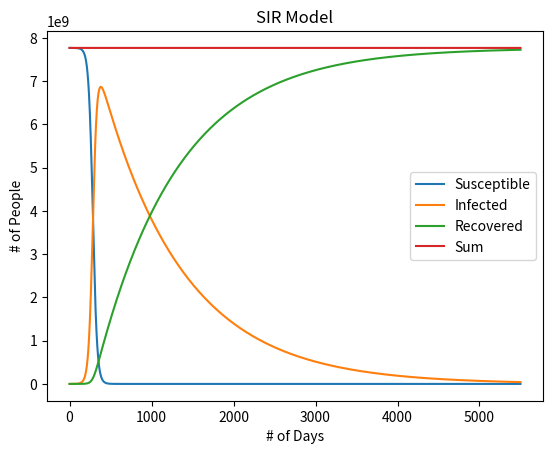

Python code for this plot:
import csv
import matplotlib.pyplot as plt
import numpy as np

'''
SIR Modeling. 
Assumptions:
- no new additions to susceptible group
- population changes only as a result of the current disease
- fixed # of people will recover any given day
- once recovered, can't get reinfected

Resources:
- https://www.maa.org/press/periodicals/loci/joma/the-sir-model-for-spread-of-disease-eulers-method-for-systems
'''

def calculate_time_series(population_size=1000, init_infected=1, init_recovered=0, \
                          iterations=10, beta=0.3, gamma=0.9, delta_time=0.01):
    '''
    :param beta: The parameter controlling how often a susceptible-infected contact 
                 results in a new infection.

    :param gamma: The rate an infected recovers and moves into the resistant phase.

    :param delta_time: step size used when solving diff eqs. (smaller values result
                       in greater accuracy)
    '''

    init_susceptible = population_size - init_infected

    susceptible = [init_susceptible]
    infected = [init_infected]
    recovered = [init_recovered]

    for i in range(iterations):
        dS = - beta * (susceptible[i] / population_size) * infected[i] * delta_time
        dR = gamma * infected[i] * delta_time
        dI = -dS - dR
        susceptible.append(susceptible[i] + dS)
        recovered.append(recovered[i] + dR)
        infected.append(infected[i] + dI)

    return (susceptible, infected, recovered)

def plot_data(susceptible, infected, recovered):
    xs = np.arange(len(susceptible))
    plt.plot(xs, susceptible)
    plt.plot(xs, infected)
    plt.plot(xs, recovered)
    plt.plot(xs, np.sum([susceptible, infected, recovered], axis=0))
    plt.xlabel('# of Days')
    plt.ylabel('# of People')
    plt.title('SIR Model')
    plt.legend(['Susceptible', 'Infected', 'Recovered', 'Sum'])
    plt.show()

def main():
    print('Calculating SIR data...')
    susceptible, infected, recovered = calculate_time_series(init_infected=140000,\
         beta=4, gamma=0.1, iterations=55 * 100, population_size=7771074926)

    print('Plotting SIR data...')
    plot_data(susceptible, infected, recovered)

if __name__ == "__main__":
    main()
